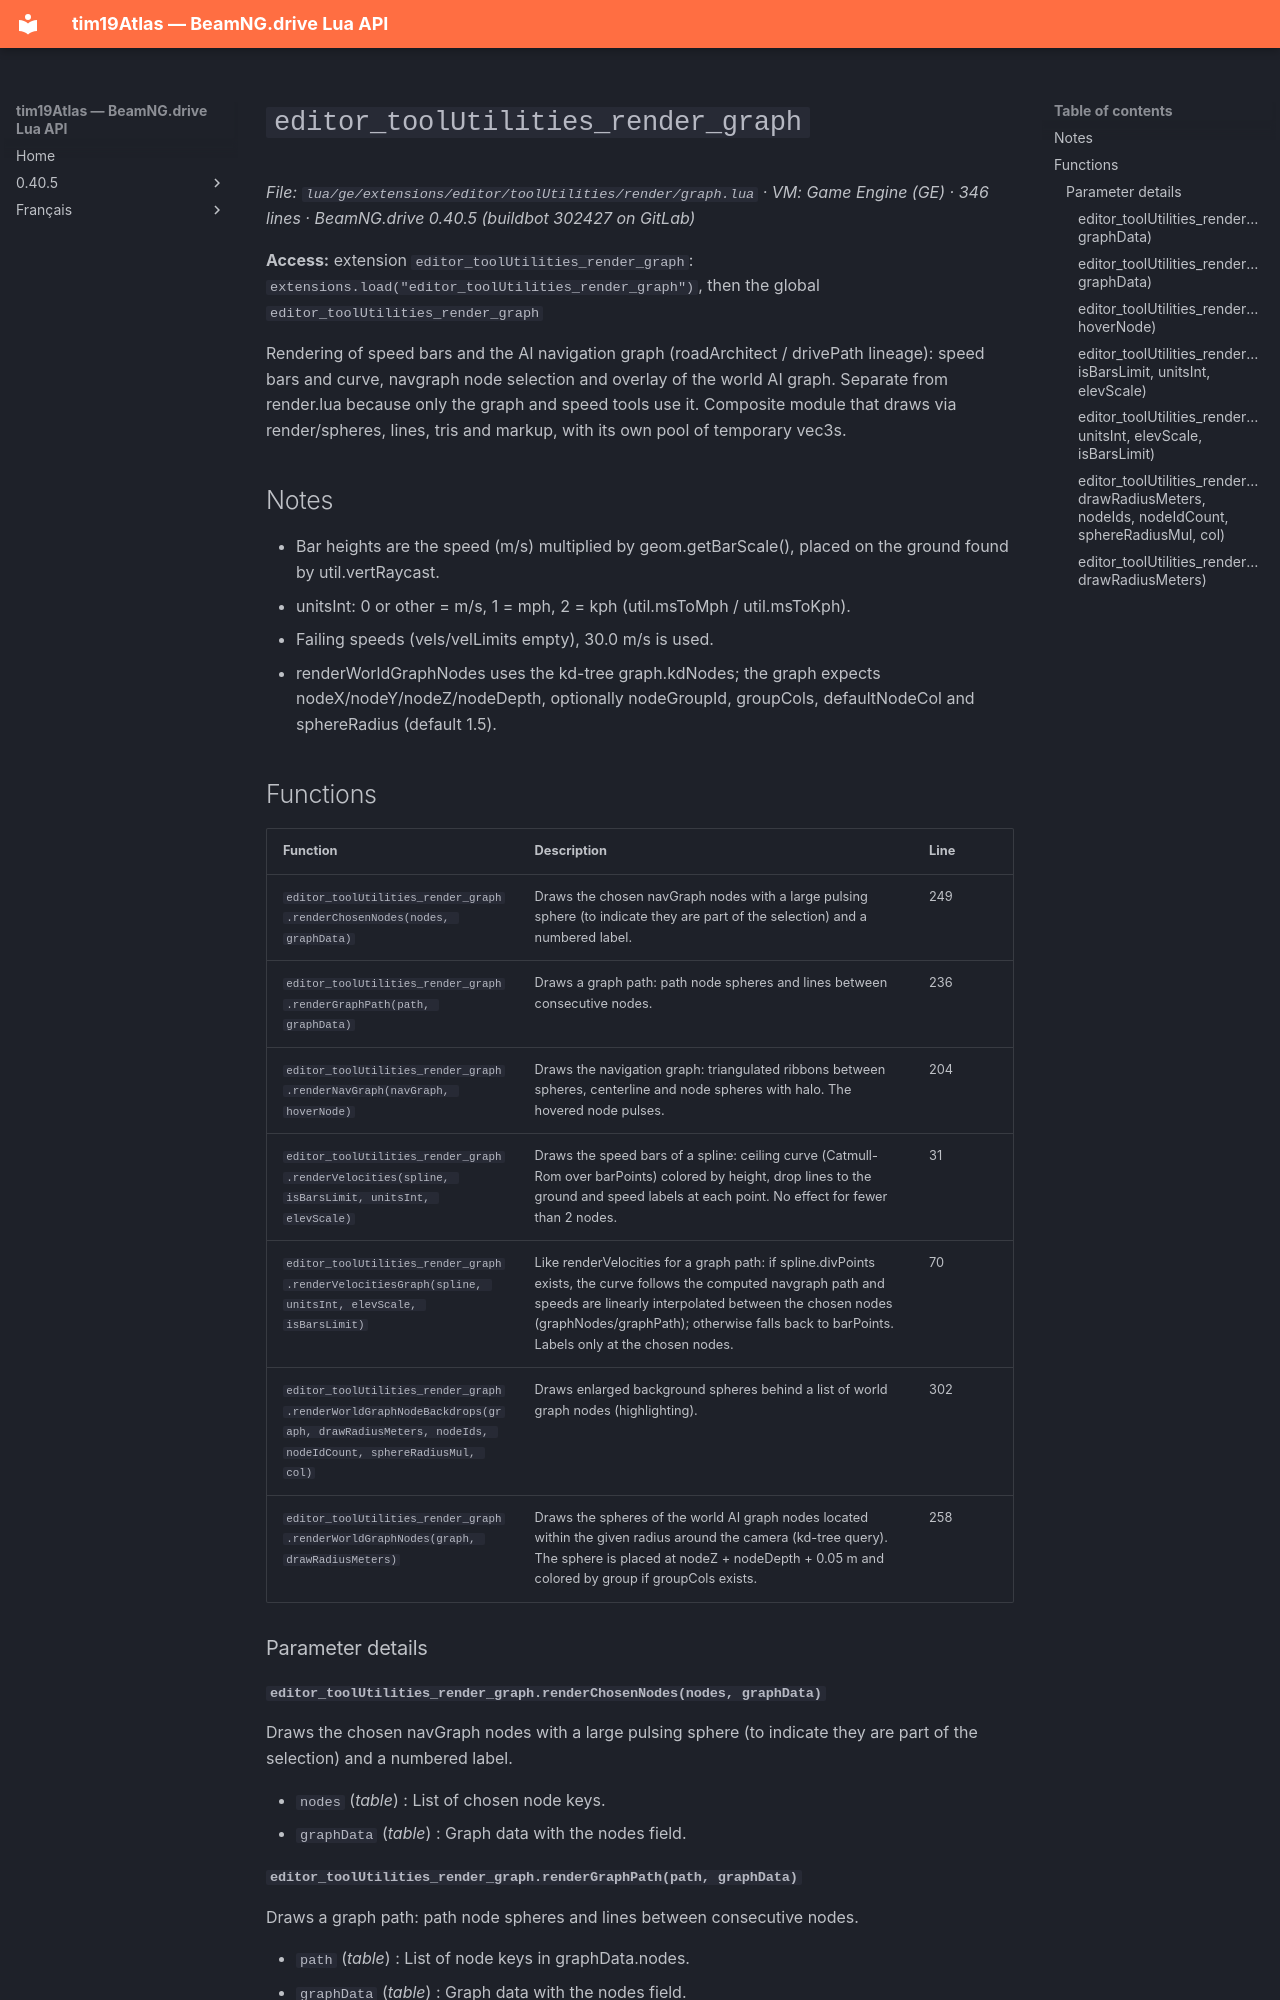

repository: Tim0219800/beamng-lua-atlas · page: 0.40.5/ge/extensions/editor/toolUtilities/render/graph.html · generator: mkdocs

# `editor_toolUtilities_render_graph`

*File: `lua/ge/extensions/editor/toolUtilities/render/graph.lua` · VM: Game Engine (GE) · 346 lines · BeamNG.drive 0.40.5 (buildbot 302427 on GitLab)*

**Access:** extension `editor_toolUtilities_render_graph`: `extensions.load("editor_toolUtilities_render_graph")`, then the global `editor_toolUtilities_render_graph`

Rendering of speed bars and the AI navigation graph (roadArchitect / drivePath lineage): speed bars and curve, navgraph node selection and overlay of the world AI graph. Separate from render.lua because only the graph and speed tools use it. Composite module that draws via render/spheres, lines, tris and markup, with its own pool of temporary vec3s.

## Notes

- Bar heights are the speed (m/s) multiplied by geom.getBarScale(), placed on the ground found by util.vertRaycast.
- unitsInt: 0 or other = m/s, 1 = mph, 2 = kph (util.msToMph / util.msToKph).
- Failing speeds (vels/velLimits empty), 30.0 m/s is used.
- renderWorldGraphNodes uses the kd-tree graph.kdNodes; the graph expects nodeX/nodeY/nodeZ/nodeDepth, optionally nodeGroupId, groupCols, defaultNodeCol and sphereRadius (default 1.5).

## Functions

| Function | Description | Line |
|---|---|---|
| `editor_toolUtilities_render_graph.renderChosenNodes(nodes, graphData)` | Draws the chosen navGraph nodes with a large pulsing sphere (to indicate they are part of the selection) and a numbered label. | 249 |
| `editor_toolUtilities_render_graph.renderGraphPath(path, graphData)` | Draws a graph path: path node spheres and lines between consecutive nodes. | 236 |
| `editor_toolUtilities_render_graph.renderNavGraph(navGraph, hoverNode)` | Draws the navigation graph: triangulated ribbons between spheres, centerline and node spheres with halo. The hovered node pulses. | 204 |
| `editor_toolUtilities_render_graph.renderVelocities(spline, isBarsLimit, unitsInt, elevScale)` | Draws the speed bars of a spline: ceiling curve (Catmull-Rom over barPoints) colored by height, drop lines to the ground and speed labels at each point. No effect for fewer than 2 nodes. | 31 |
| `editor_toolUtilities_render_graph.renderVelocitiesGraph(spline, unitsInt, elevScale, isBarsLimit)` | Like renderVelocities for a graph path: if spline.divPoints exists, the curve follows the computed navgraph path and speeds are linearly interpolated between the chosen nodes (graphNodes/graphPath); otherwise falls back to barPoints. Labels only at the chosen nodes. | 70 |
| `editor_toolUtilities_render_graph.renderWorldGraphNodeBackdrops(graph, drawRadiusMeters, nodeIds, nodeIdCount, sphereRadiusMul, col)` | Draws enlarged background spheres behind a list of world graph nodes (highlighting). | 302 |
| `editor_toolUtilities_render_graph.renderWorldGraphNodes(graph, drawRadiusMeters)` | Draws the spheres of the world AI graph nodes located within the given radius around the camera (kd-tree query). The sphere is placed at nodeZ + nodeDepth + 0.05 m and colored by group if groupCols exists. | 258 |

### Parameter details

#### `editor_toolUtilities_render_graph.renderChosenNodes(nodes, graphData)`

Draws the chosen navGraph nodes with a large pulsing sphere (to indicate they are part of the selection) and a numbered label.

- `nodes` (*table*) : List of chosen node keys.
- `graphData` (*table*) : Graph data with the nodes field.

#### `editor_toolUtilities_render_graph.renderGraphPath(path, graphData)`

Draws a graph path: path node spheres and lines between consecutive nodes.

- `path` (*table*) : List of node keys in graphData.nodes.
- `graphData` (*table*) : Graph data with the nodes field.
